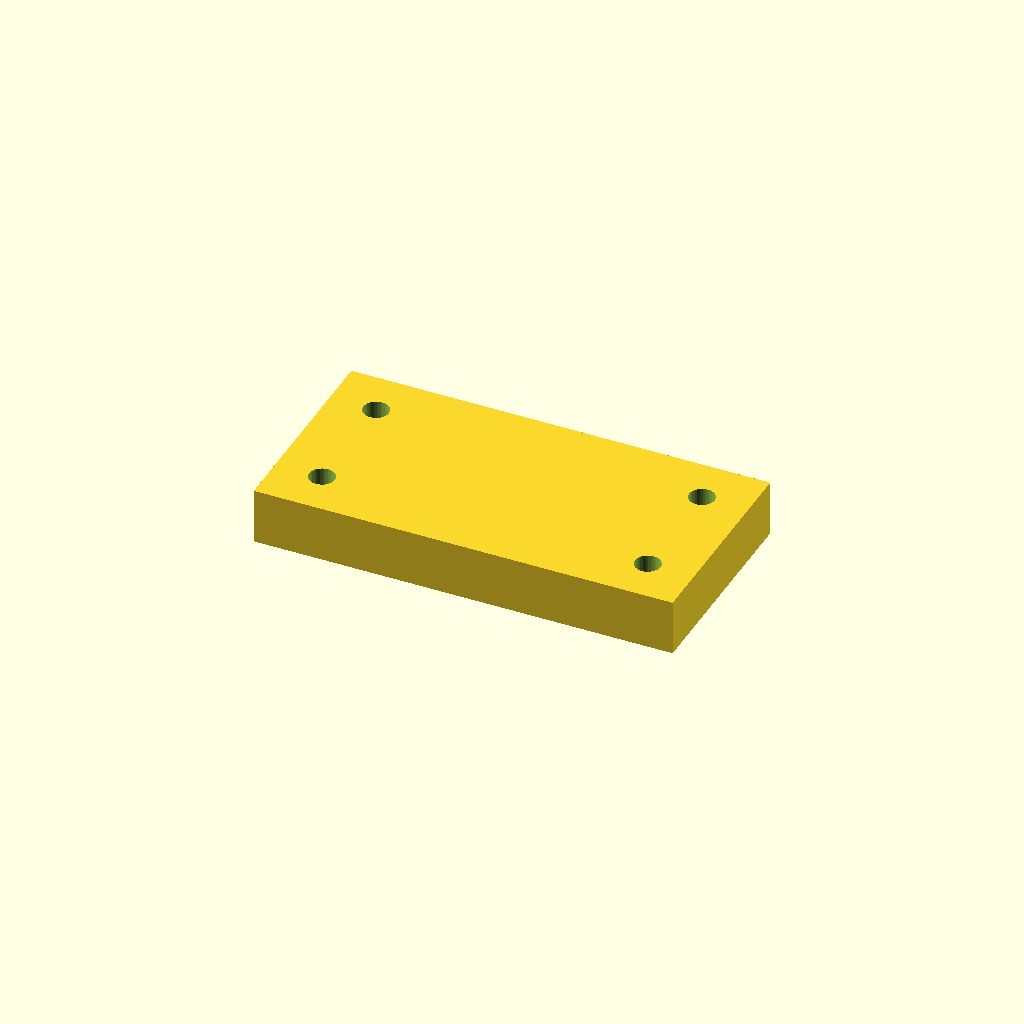
Cell 1 — every parameter at its default value.
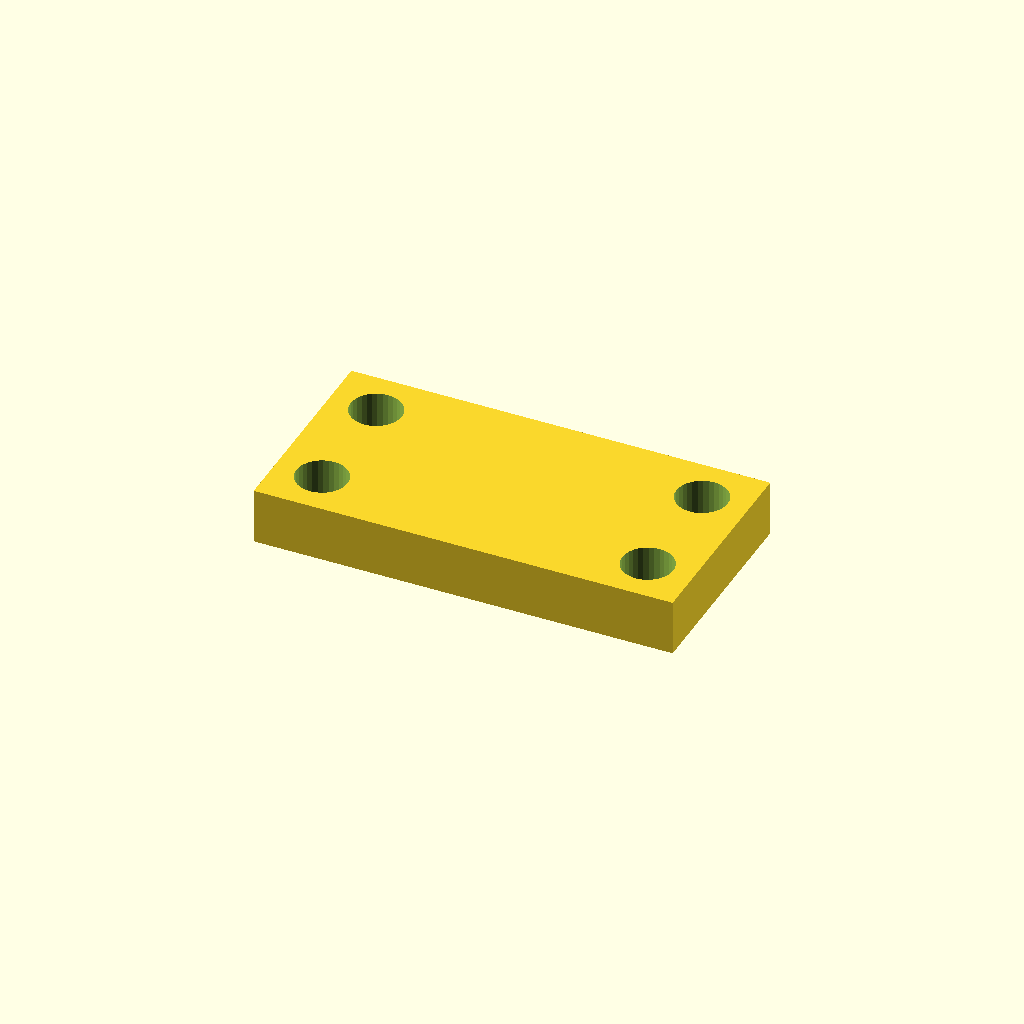
Cell 2: the same model with hole_d = 11.
One fixed orthographic camera (rotation 55°, 0°, 25°; colour scheme Cornfield) for every cell.
The OpenSCAD source (optional_data/data/place1/cornerplates/part_0174.scad):
$fn = 32;

// ----------------------------------------------------------------------
// Corner plate 90 x 45 x 12
// 4 holes, centres taken from the edge offset
// ----------------------------------------------------------------------

// --- parameters (mm) ---
plate = [90, 45, 12];  // overall size (x, y, z)
holes = 4;             // number of holes the drawing asks for
hole_d = 5.5;          // hole diameter
edge = 10;             // hole centre offset from the plate edge

// --- derived feature positions (mm) ---
corner_x = plate[0] / 2 - edge;  // = 35   corner hole X
corner_y = plate[1] / 2 - edge;  // = 12.5   corner hole Y
feature_centers = [
  [corner_x, corner_y],
  [-corner_x, corner_y],
  [-corner_x, -corner_y],
  [corner_x, -corner_y]
];   // hole centres the loop below drills

// plate outline, every hole drilled through with the same cutters
difference() {
  cube(plate, center = true);
  for (centre = feature_centers)
    translate([centre[0], centre[1], 0])
      cylinder(d = hole_d, h = plate[2] + 2, center = true);
}
Customizer parameters (derived from the source; name, type, default, range or options):
plate: vector, default [90, 45, 12]
holes: number, default 4
hole_d: number, default 5.5
edge: number, default 10
